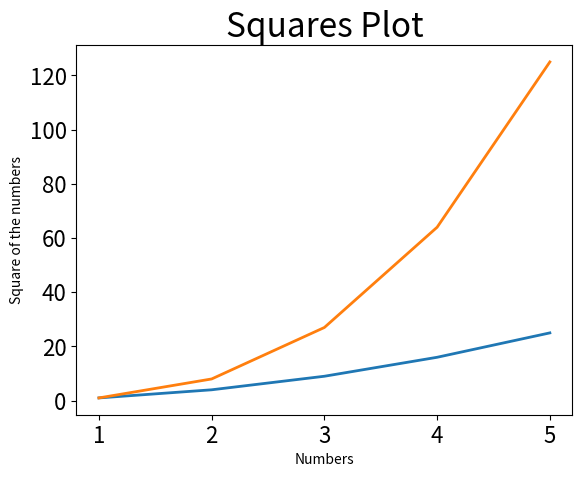

Write the Python code that produced this figure.
# Data analysis uses code to explore the patterns and connections in a dataset.

# matplotlib - mathematical plotting library

# Plotly package -  generates visualizations that automatically resize to fit a variety of display devices. 


# installing matplotlib - pip install matplotlib -U    #install latest version

# type of visualizations - https://matplotlib.org/stable/plot_types/index.html

## 1. Plotting a Simple Line Graph
import matplotlib.pyplot as plt

squares = [1,4,9,16,25]
cubes = [1,8,27,64,125]


fig, ax = plt.subplots()
# The variable fig represents the entire figure, which is the collection of plots that are generated.
# subplot() function can generate one or multiple plots in same figure.
# ax.plot(squares)
# ax represents single plot

# plt.show()
# function plt.show() opens Matplotlib’s viewer and displays the plot

# customize plot
# 1. thickness of a line 
# ax.plot(squares, linewidth=3)

# 2. Set chart title and label axes.
ax.set_title("Squares Plot", fontsize=24)
ax.set_xlabel("Numbers")
ax.set_ylabel("Square of the numbers")

# 3. Set size of tick labels
ax.tick_params(labelsize=16)

# plt.show()

# important parameters
# linewidth
# fontsize
# labelsize

# NOTE: the plot starts from 0 on x-axis, so incorrect values are seen against y
# so we need to provide x-coordinates also 
values = [1,2,3,4,5]
ax.plot(values, squares, linewidth=2)
ax.plot(values, cubes, linewidth=2)

plt.show()

